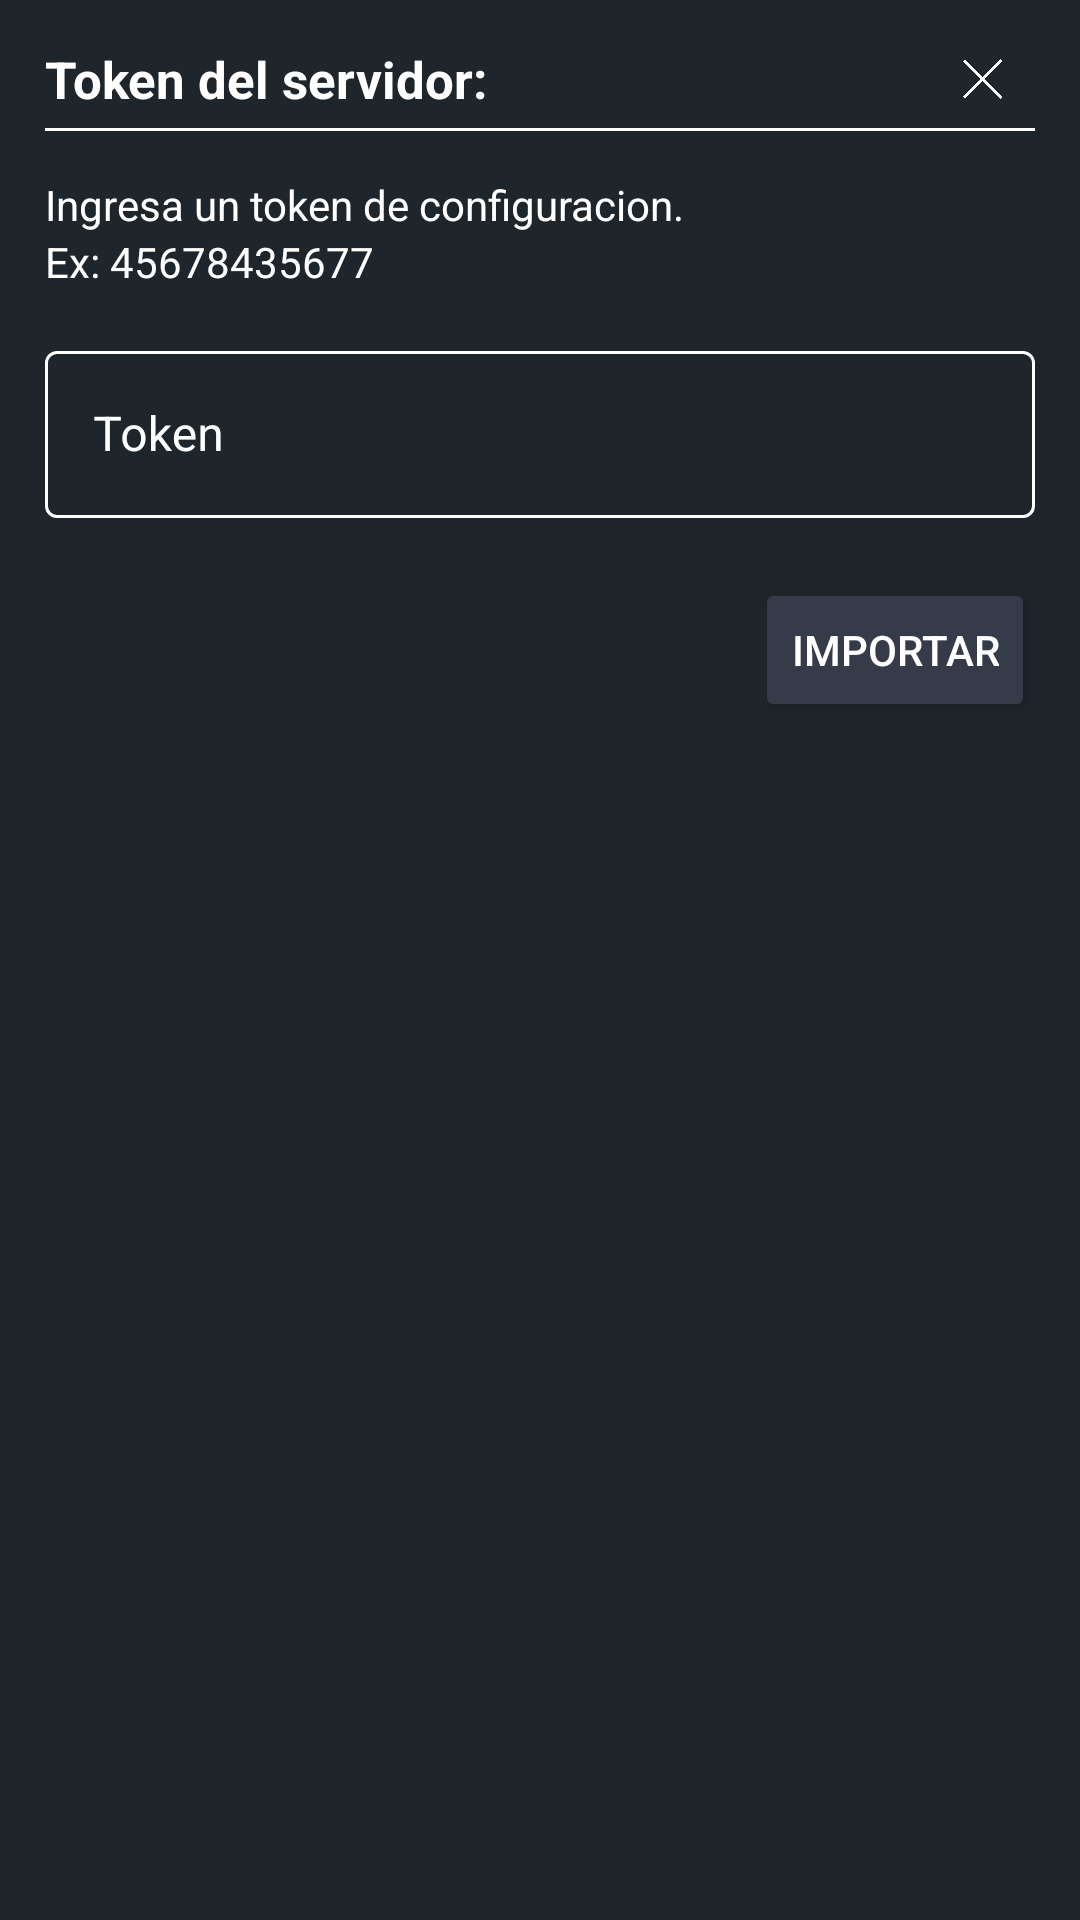

Reconstruct the res/layout file that produces this screen, plus the resources it refers to.
<!-- AndroidManifest.xml: application theme AppTheme -->
<!-- res/layout/fragment_import_online.xml -->
<?xml version="1.0" encoding="utf-8"?>
<LinearLayout 
	xmlns:android="http://schemas.android.com/apk/res/android" 
	xmlns:app="http://schemas.android.com/apk/res-auto" 
	xmlns:aapt="http://schemas.android.com/aapt" 
	android:orientation="vertical"
	android:background="@color/colorBtn"
	android:layout_width="match_parent" 
	android:layout_height="wrap_content">


	<LinearLayout

		android:padding="15dp"
		android:orientation="vertical"
		android:layout_width="match_parent"
		android:layout_height="wrap_content"
		android:layout_margin="0dp"
		android:background="@drawable/targeta">


		<LinearLayout
			android:layout_marginEnd="10dp"
			android:orientation="horizontal"
			android:layout_width="match_parent"
			android:layout_height="wrap_content"
			android:background="@drawable/targeta">







			<TextView
				android:textSize="17dp"
				android:textStyle="bold"
				android:textColor="#ffffff"
				android:text="Token del servidor:"
				android:layout_width="wrap_content"
				android:layout_height="wrap_content"
				android:hint="Payload"/>

			<LinearLayout
				android:orientation="horizontal"
				android:layout_width="match_parent"
				android:gravity="end"
				android:layout_height="fill_parent">
				<ImageView
					android:id="@+id/fragment_import_remoteCancelButton"
					android:src="@drawable/salir"
					android:layout_width="15dp"
					android:layout_height="fill_parent"/>
			</LinearLayout>




		</LinearLayout>




		<LinearLayout
			android:layout_marginTop="5dp"
			android:orientation="horizontal"
			android:layout_width="match_parent"
			android:layout_height="1dp"
			android:background="#ffffff">

		</LinearLayout>




	</LinearLayout>

	<TextView
		android:layout_width="wrap_content"
		android:paddingLeft="15dp"
		android:layout_height="wrap_content"
		android:background="#00000000"
		android:text="Ingresa un token de configuracion."
		android:textColor="#ffffff" />

	<TextView
		android:layout_width="wrap_content"
		android:paddingLeft="15dp"
		android:layout_height="wrap_content"
		android:background="#00000000"
		android:text="Ex: 45678435677 "
		android:textColor="#ffffff" />


	
    <com.google.android.material.textfield.TextInputLayout 
		android:id="@+id/box"
		android:padding="15dp"
		android:layout_width="match_parent" 
		android:layout_height="wrap_content"
		style="@style/outlinedTextInputLayout">
		
        <com.google.android.material.textfield.TextInputEditText
			android:hint="Token"
			android:textColor="#ffffff"
			android:id="@+id/fragment_import_online" 
			android:layout_width="match_parent" 
			android:layout_height="wrap_content" 
			android:maxLines="5" 
			android:ems="9" 
			android:inputType="text"/>
			
    </com.google.android.material.textfield.TextInputLayout>
	
	<LinearLayout
		android:layout_height="wrap_content"
		android:layout_width="match_parent"
		android:orientation="horizontal"
		android:gravity="right"
		android:paddingRight="15dp"
		android:paddingBottom="15dp"
		android:layout_marginTop="5dp">






		<Button
			android:drawableLeft="@drawable/ic_clouddescargar"
			android:id="@+id/fragment_import_remoteSaveButton"
			android:layout_width="wrap_content"
			android:layout_height="wrap_content"
			app:backgroundTint="@color/cardcolor"
			android:text="Importar"
			android:maxLines="1"
			android:textColor="#ffffff" />





			   
	</LinearLayout>
	
</LinearLayout>
<!-- resources referenced by this layout -->
<resources>
  <color name="cardcolor">#353b48</color>
  <color name="colorBtn">#1e252b</color> //color toolbar // targetas
  <!-- drawable salir: png bitmap (drawable, 17361 bytes) -->
  <!-- drawable targeta (drawable) -->
  <?xml version="1.0" encoding="UTF-8"?>
  <selector xmlns:android="http://schemas.android.com/apk/res/android">
      <item android:state_pressed="true">
          <shape>
              <gradient
                  android:startColor="@color/colorBtn"
                  android:endColor="@color/colorBtn"
                  android:type="linear"
                  android:angle="90"/>
              <corners android:radius="7dp"/>
          </shape>
      </item>
      <item>
          <shape>
              <solid android:color="@color/colorBtn"/>
              <corners android:radius="7dp"/>
          </shape>
      </item>
  
  </selector>
  <style name="outlinedTextInputLayout" parent="Widget.MaterialComponents.TextInputLayout.OutlinedBox">
          <item name="boxStrokeColor">@color/text_field</item>
          <item name="hintTextColor">@color/text_field</item>
          <item name="android:textColorHint">@color/text_field</item>
      </style>
  <style name="AppTheme" parent="Theme.MaterialComponents.DayNight.NoActionBar">
  
  		<item name="colorPrimary">@color/colorPrimary</item>
  		<item name="colorPrimaryDark">@color/colorPrimaryDark</item>
          <item name="materialAlertDialogTheme">@style/ThemeOverlay.App.MaterialAlertDialog</item>
  		<item name="colorAccent">@color/colorAccent</item>
          <item name="android:textColor">@color/colorAccent</item>
          <item name="android:textColorPrimary">@color/textColorSecondary</item>
          <item name="android:textColorSecondary">@color/textColorSecondary</item>
  		<item name="preferenceTheme">@style/AppPreference</item>
  		<item name="alertDialogTheme">@style/AppAlertDialog</item>
          <item name="android:windowBackground">@color/colorPrimary</item>
          <item name="buttonTint">@color/colorAccent</item>
          <item name="android:forceDarkAllowed">false</item>
  		<item name="android:navigationBarColor" tools:targetApi="21">@color/colorPrimaryDark</item>
  	</style>
  <color name="colorPrimary">#1e252b</color> //color toolbar
  <color name="colorPrimaryDark">#1e252b</color> // color barra notificaciones
  <style name="ThemeOverlay.App.MaterialAlertDialog" parent="ThemeOverlay.MaterialComponents.MaterialAlertDialog">
          <item name="colorPrimary">@color/blanco</item>
          <item name="android:windowBackground">@color/targeta</item>
          <item name="colorSecondary">@color/blanco</item>
          <item name="android:textColorPrimary">@color/textColorSecondary</item>
          <item name="android:textColorSecondary">@color/textColorSecondary</item>
      </style>
  <color name="colorAccent">#FFEB3B</color>
  <color name="textColorSecondary">#787878</color>
  <style name="AppPreference" parent="PreferenceThemeOverlay">
          <item name="android:cacheColorHint">@color/white</item>
          <item name="android:textColorHint">@color/white</item>
          <item name="android:textSize">12dp</item>
      </style>
  <style name="AppAlertDialog" parent="Theme.AppCompat.Light.Dialog.Alert">
          <item name="colorAccent">@color/targeta</item>
          <item name="android:textColor">@color/blanco</item>
          <item name="android:textColorHint">@color/colorText</item>
          <item name="android:windowBackground">@color/targeta</item>
          <item name="buttonTint">@color/colorText</item>
      </style>
  <color name="blanco">#ffffff</color>
  <color name="targeta">@color/colorPrimary</color>
  <color name="white">#ffffff</color>
  <color name="colorText">#ffffff</color>
</resources>
